2-way image classification set "轻度认知障碍疾病预测挑战赛" from GitHub (python-hhx/Competition); label vocabulary: PMCI, SMCI.

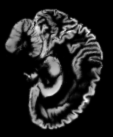
Label: PMCI

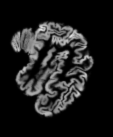
Label: SMCI

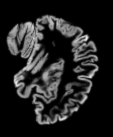
Label: SMCI

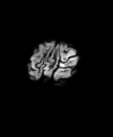
Label: PMCI

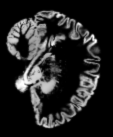
Label: SMCI

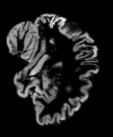
Label: PMCI
